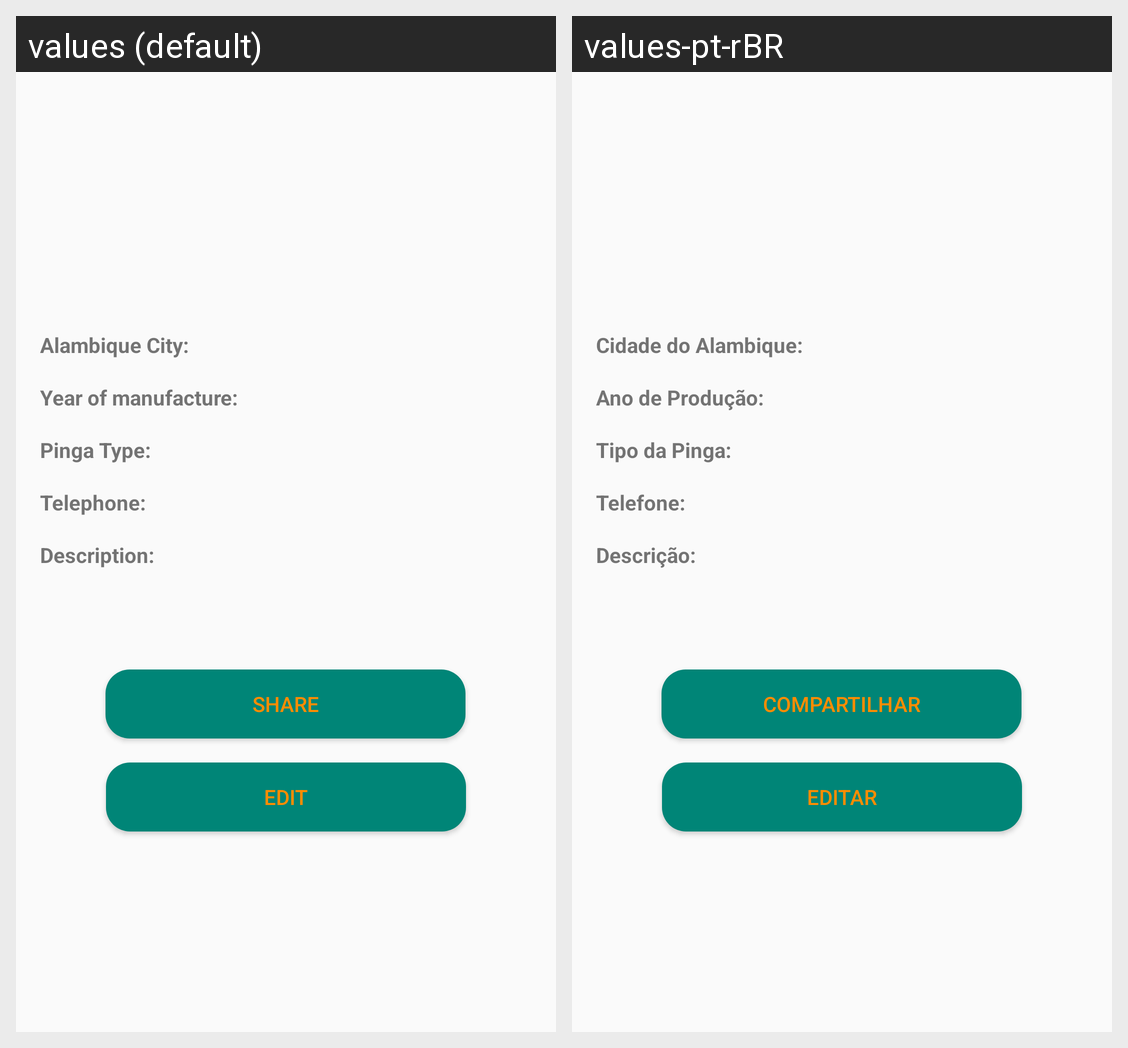

For this localized Android screen grid, give each drawn string resource with its value in every locale shown.
Android screen res/layout/activity_details_item.xml rendered under 2 locales, left to right: values (default), values-pt-rBR. Device: Nexus 5 (rendered at 1080×1920; each locale shown at half size, 540×960, under a caption strip naming it); theme AppTheme.
Strings drawn on this screen, with the default value and each locale's value (text and hints the layout hard-codes, and strings that could not be matched under every locale, appear in the picture but are not listed):

city_details
  values: Alambique City:
  values-pt-rBR: Cidade do Alambique:

year_details
  values: Year of manufacture:
  values-pt-rBR: Ano de Produção:

type_details
  values: Pinga Type:
  values-pt-rBR: Tipo da Pinga:

description
  values: Description:
  values-pt-rBR: Descrição:

shared
  values: Share
  values-pt-rBR: Compartilhar

edit
  values: Edit
  values-pt-rBR: Editar

telephone
  values: Telephone:
  values-pt-rBR: Telefone:
